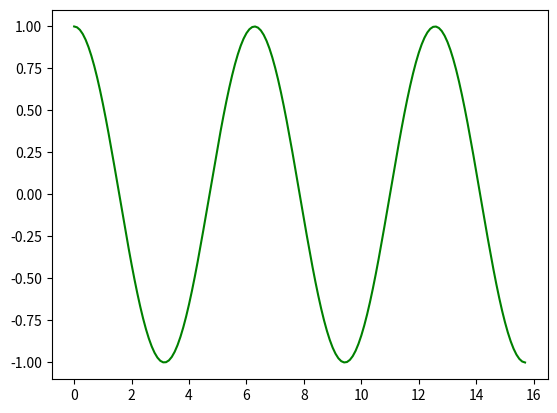

The script that saved this image:
import numpy as np

import matplotlib.pyplot as plt
 
# Creating x axis with range and y axis with Sine
# Function for Plotting Cosine Graph

x = np.arange(0, 5*np.pi, 0.1)

y = np.cos(x)
 
# Plotting coine Graph

plt.plot(x, y, color='green')
plt.show()